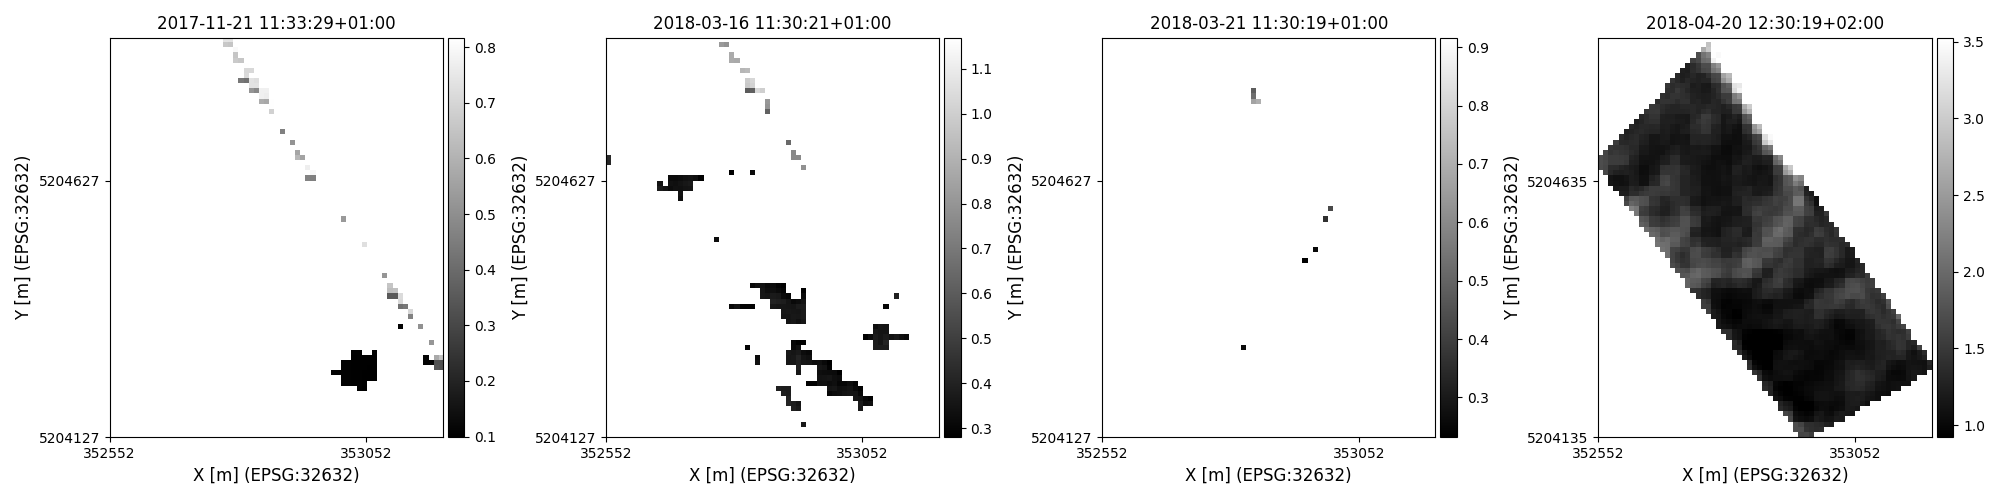

Data behind this chart, as committed beside it:
time, y, x, lai, pheno_phase
2017-11-21 11:33:29+01:00, 5204222, 353036, 0.1053, germination-endoftillering
2017-11-21 11:33:29+01:00, 5204222, 353046, 0.09236, germination-endoftillering
2017-11-21 11:33:29+01:00, 5204232, 353006, 0.1061, germination-endoftillering
2017-11-21 11:33:29+01:00, 5204232, 353016, 0.1066, germination-endoftillering
2017-11-21 11:33:29+01:00, 5204232, 353026, 0.1034, germination-endoftillering
2017-11-21 11:33:29+01:00, 5204232, 353036, 0.1053, germination-endoftillering
2017-11-21 11:33:29+01:00, 5204232, 353046, 0.1014, germination-endoftillering
2017-11-21 11:33:29+01:00, 5204242, 353006, 0.1061, germination-endoftillering
2017-11-21 11:33:29+01:00, 5204242, 353016, 0.1053, germination-endoftillering
2017-11-21 11:33:29+01:00, 5204242, 353026, 0.1034, germination-endoftillering
2017-11-21 11:33:29+01:00, 5204242, 353036, 0.1034, germination-endoftillering
2017-11-21 11:33:29+01:00, 5204242, 353046, 0.09852, germination-endoftillering
2017-11-21 11:33:29+01:00, 5204242, 353056, 0.09852, germination-endoftillering
2017-11-21 11:33:29+01:00, 5204242, 353066, 0.09852, germination-endoftillering
2017-11-21 11:33:29+01:00, 5204252, 352986, 0.1069, germination-endoftillering
2017-11-21 11:33:29+01:00, 5204252, 352996, 0.1066, germination-endoftillering
2017-11-21 11:33:29+01:00, 5204252, 353006, 0.1061, germination-endoftillering
2017-11-21 11:33:29+01:00, 5204252, 353016, 0.1061, germination-endoftillering
2017-11-21 11:33:29+01:00, 5204252, 353026, 0.1034, germination-endoftillering
2017-11-21 11:33:29+01:00, 5204252, 353036, 0.1034, germination-endoftillering
2017-11-21 11:33:29+01:00, 5204252, 353046, 0.1008, germination-endoftillering
2017-11-21 11:33:29+01:00, 5204252, 353056, 0.1008, germination-endoftillering
2017-11-21 11:33:29+01:00, 5204252, 353066, 0.1008, germination-endoftillering
2017-11-21 11:33:29+01:00, 5204262, 353006, 0.1061, germination-endoftillering
2017-11-21 11:33:29+01:00, 5204262, 353016, 0.1061, germination-endoftillering
2017-11-21 11:33:29+01:00, 5204262, 353026, 0.1034, germination-endoftillering
2017-11-21 11:33:29+01:00, 5204262, 353036, 0.1034, germination-endoftillering
2017-11-21 11:33:29+01:00, 5204262, 353046, 0.1018, germination-endoftillering
2017-11-21 11:33:29+01:00, 5204262, 353056, 0.1008, germination-endoftillering
2017-11-21 11:33:29+01:00, 5204262, 353066, 0.1014, germination-endoftillering
2017-11-21 11:33:29+01:00, 5204262, 353186, 0.3389, germination-endoftillering
2017-11-21 11:33:29+01:00, 5204262, 353196, 0.3288, germination-endoftillering
2017-11-21 11:33:29+01:00, 5204272, 353006, 0.1066, germination-endoftillering
2017-11-21 11:33:29+01:00, 5204272, 353016, 0.1061, germination-endoftillering
2017-11-21 11:33:29+01:00, 5204272, 353026, 0.1018, germination-endoftillering
2017-11-21 11:33:29+01:00, 5204272, 353036, 0.1018, germination-endoftillering
2017-11-21 11:33:29+01:00, 5204272, 353046, 0.1034, germination-endoftillering
2017-11-21 11:33:29+01:00, 5204272, 353056, 0.1034, germination-endoftillering
2017-11-21 11:33:29+01:00, 5204272, 353066, 0.1018, germination-endoftillering
2017-11-21 11:33:29+01:00, 5204272, 353166, 0.1069, germination-endoftillering
2017-11-21 11:33:29+01:00, 5204272, 353176, 0.1076, germination-endoftillering
2017-11-21 11:33:29+01:00, 5204272, 353186, 0.3288, germination-endoftillering
2017-11-21 11:33:29+01:00, 5204272, 353196, 0.3266, germination-endoftillering
2017-11-21 11:33:29+01:00, 5204282, 353026, 0.1008, germination-endoftillering
2017-11-21 11:33:29+01:00, 5204282, 353036, 0.1014, germination-endoftillering
2017-11-21 11:33:29+01:00, 5204282, 353046, 0.1034, germination-endoftillering
2017-11-21 11:33:29+01:00, 5204282, 353056, 0.1034, germination-endoftillering
2017-11-21 11:33:29+01:00, 5204282, 353066, 0.1018, germination-endoftillering
2017-11-21 11:33:29+01:00, 5204282, 353166, 0.1069, germination-endoftillering
2017-11-21 11:33:29+01:00, 5204282, 353186, 0.5756, germination-endoftillering
2017-11-21 11:33:29+01:00, 5204282, 353196, 0.6495, germination-endoftillering
2017-11-21 11:33:29+01:00, 5204292, 353026, 0.1014, germination-endoftillering
2017-11-21 11:33:29+01:00, 5204292, 353036, 0.1014, germination-endoftillering
2017-11-21 11:33:29+01:00, 5204292, 353066, 0.1053, germination-endoftillering
2017-11-21 11:33:29+01:00, 5204312, 353176, 0.5204, germination-endoftillering
2017-11-21 11:33:29+01:00, 5204342, 353116, 0.1076, germination-endoftillering
2017-11-21 11:33:29+01:00, 5204342, 353156, 0.5057, germination-endoftillering
2017-11-21 11:33:29+01:00, 5204362, 353136, 0.4647, germination-endoftillering
2017-11-21 11:33:29+01:00, 5204372, 353136, 0.7029, germination-endoftillering
2017-11-21 11:33:29+01:00, 5204382, 353116, 0.4192, germination-endoftillering
... 23,052 more rows
